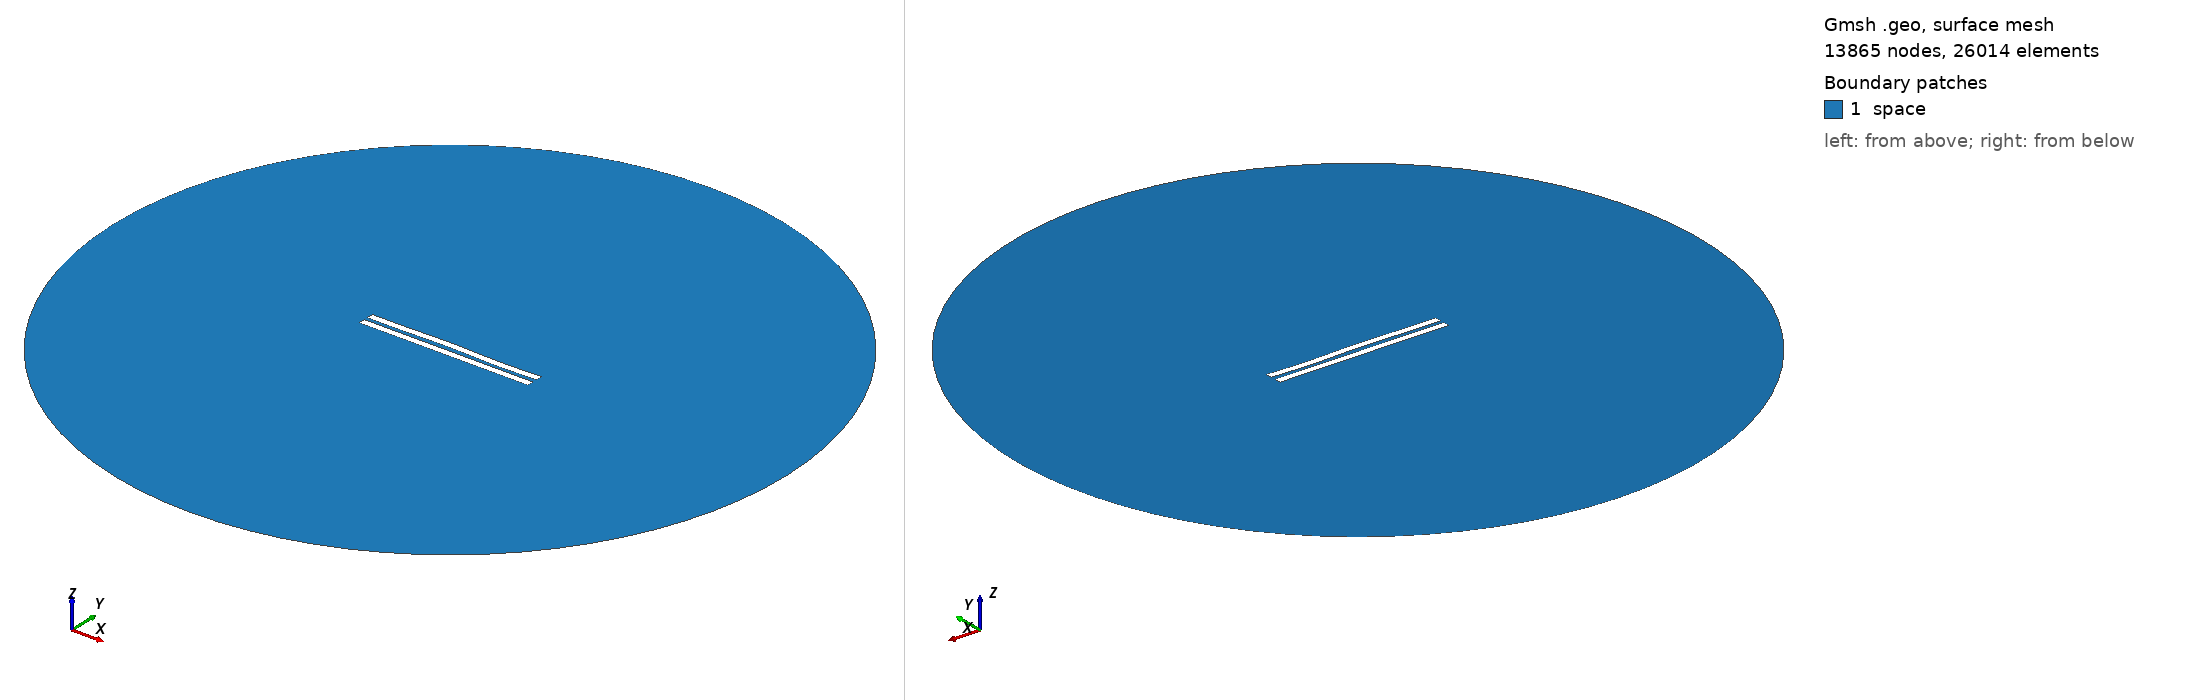

Gmsh geometry script, surface-meshed: 13865 nodes, 26014 surface elements. Boundary patches (legend numbers): 1 space. Left view from above one corner, right view from below the opposite corner. Legend entries are the model's physical surfaces. The drawing asked Gmsh for element sizes between 1% and 20% of the model's largest extent; the script's own settings can give other sizes.

=== 2996.geo (drawn) ===
//---------------------------------------
// Geometry kernel
//---------------------------------------

SetFactory("OpenCASCADE");



//---------------------------------------
// Parameters of the geometry
//---------------------------------------

// Overetch of the upper plate
overetch = 0.0;

// Distance between the plates
distance = 2.5;

// Discretization over the x axis (for the deformation)
nx = 50; 

// Length of the plate
L = 100 - overetch; 

// Number of modes
n = 4; 

// 1st mode coefficient
coeff(1) = 0.07499999999999998;
beta(1) = 0.596864 * 3.1415926535 / L;

// 2nd mode coefficient
coeff(2) = 0.15;
beta(2) = 1.49418 * 3.1415926535 / L;

// 3rd mode coefficient
coeff(3) = 0.15;
beta(3) = 2.50025 * 3.1415926535 / L;

// 4th mode coefficient
coeff(4) = -0.15;
beta(4) = 3.49999 * 3.1415926535 / L;



//---------------------------------------
// Upper plate (deformed rectangle)
//---------------------------------------

// Coordiantes of the upper plate
xmin = -50;
xmax = 50 - overetch;

// Height of the upper plate
yheight = 4 - 2 * overetch;

// Indexes of the points
UpperID[] = {};
LowerID[] = {};
LeftID[] = {};
RightID[] = {};

// Point index
p = 1;

// Horizontal edges
For i In {1:nx}
    x = xmin + (i-1)*(xmax - xmin)/(nx-1);

    y_bottom = distance / 2 + overetch;
    For j In {1:n}
        C = (Cosh(beta(j)*L) + Cos(beta(j)*L)) / (Sinh(beta(j)*L) + Sin(beta(j)*L));
        y_bottom  = y_bottom + coeff(j) * (Cosh(beta(j)*(x+50)) - Cos(beta(j)*(x+50)) - C * (Sinh(beta(j)*(x+50)) - Sin(beta(j)*(x+50))));
    EndFor

    y_top = y_bottom + yheight;

    Point(p) = {x, y_top, 0, 1.0};
    UpperID[i] = p;
    p = p + 1;

    Point(p) = {x, y_bottom, 0, 1.0};
    LowerID[i] = p;
    p = p + 1;
EndFor

// Create point lists
UpperPts[] = {}; LowerPts[] = {};
For i In {1:nx}
  UpperPts[] += {UpperID[i]};
  LowerPts[] += {LowerID[i]};
EndFor

// Build splines
Spline(1) = {UpperPts[]};
Spline(2) = {LowerPts[]};
Line(3) = {LowerPts[nx-1], UpperPts[nx-1]};
Line(4) = {LowerPts[0], UpperPts[0]};

// Build the plane surface
Curve Loop(1) = {2, 3, -1, -4};
Plane Surface(1) = {1};



//---------------------------------------
// Lower plate (rectangle)
//---------------------------------------

// Vertices
Point(1001) = {-50, -1, 0, 1.0};
Point(1002) = { 50, -1, 0, 1.0};
Point(1003) = { 50,  -5, 0, 1.0};
Point(1004) = {-50,  -5, 0, 1.0};

// Edges
Line(5) = {1001, 1002};
Line(6) = {1002, 1003};
Line(7) = {1003, 1004};
Line(8) = {1004, 1001};

// Plane surface
Line Loop(2) = {5, 6, 7, 8};
Plane Surface(2) = {2}; 



//---------------------------------------
// Outer (fictious) boundary
//---------------------------------------

// Points
Point(1005) = {0, 0, 0};       // Center
Point(1006) = {200, 0, 0};     // Start point
Point(1007) = {0, 200, 0};     // 90 degrees
Point(1008) = {-200, 0, 0};    // 180 degrees
Point(1009) = {0, -200, 0};    // 270 degrees

// Circle arcs (each needs start, center, end)
Circle(9) = {1006, 1005, 1007};
Circle(10) = {1007, 1005, 1008};
Circle(11) = {1008, 1005, 1009};
Circle(12) = {1009, 1005, 1006};

// Plane surface for the entire domain
Curve Loop(3) = {9, 10, 11, 12};
Surface(3) = {3};

// Subtract the plates from the whole domain to obtain the actual domain where we want to solve the equations
BooleanDifference{ Surface{3}; Delete; }{ Surface{1}; Surface{2}; Delete; }




//---------------------------------------
// Transfinite Lines/Curves
//---------------------------------------

// Set the number of points on the boundaries
r = 7;

// Plates
Transfinite Curve {1, 2} = 50*r Using Progression 1;
Transfinite Curve {3, 4} = 2*r Using Progression 1;
Transfinite Line {5, 7} = 50*r Using Progression 1;
Transfinite Line {6, 8} = 2*r Using Progression 1;

// Outer boundary
Transfinite Line {9, 10, 11, 12} = 20 Using Progression 1;



//---------------------------------------
// Physical groups
//---------------------------------------                

// Physical curves (boundaries)
Physical Line("force_segment", 10) = {2};
Physical Line("upper_plate", 11) = {1, 3, 4};
Physical Line("lower_plate", 12) = {5, 6, 7, 8};
Physical Line("boundary", 20) = {9, 10, 11, 12};

// Physical Surfaces
Physical Surface("space", 30) = {3};



//---------------------------------------
// 6. Generate the Mesh
//---------------------------------------

// 2D mesh generation
Mesh 2;
